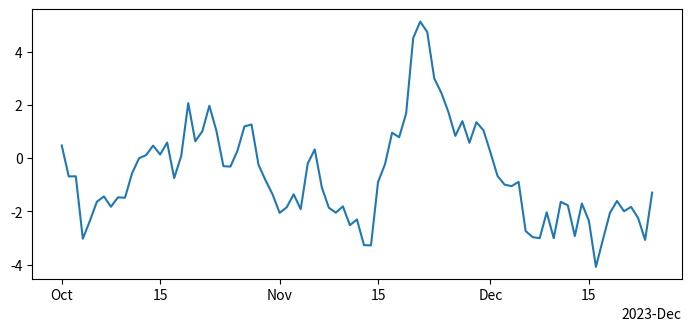
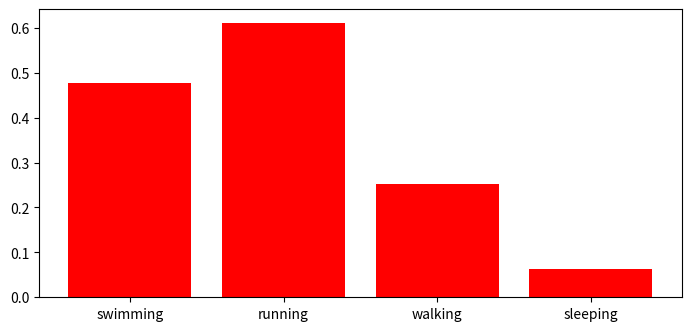

Recreate these plots in Python, in order.
import matplotlib as mpl
import matplotlib.pyplot as plt
import numpy as np


# Plotting dates
fig, ax = plt.subplots(figsize=(6.8, 3.2), layout='constrained')
dates = np.arange(np.datetime64('2023-10-01'), np.datetime64('2023-12-25'), np.timedelta64(1, 'D'))
data = np.cumsum(np.random.randn(len(dates)))


# no.datetime64('2023-11-15') gives us the starting point in the arrange function, the timedelta gives us the STEP with
# which we can increase the dates. Use 'h' for hour 'D' for day and so on and so forth

cdf = mpl.dates.ConciseDateFormatter(ax.xaxis.get_major_locator())
# Attach the CDF (Consise Date Formatter) to the xaxis, as a get_major_locator
# and then set it as a major formatter

ax.xaxis.set_major_formatter(cdf)
ax.plot(dates, data)


# For strings we get categorical plotting
fig2, ax2 = plt.subplots(figsize=(6.8, 3.2), layout='constrained')
categories = ['swimming', 'running', 'walking', 'sleeping']
ax2.bar(categories, np.random.rand(len(categories)), color='red')
plt.show()






